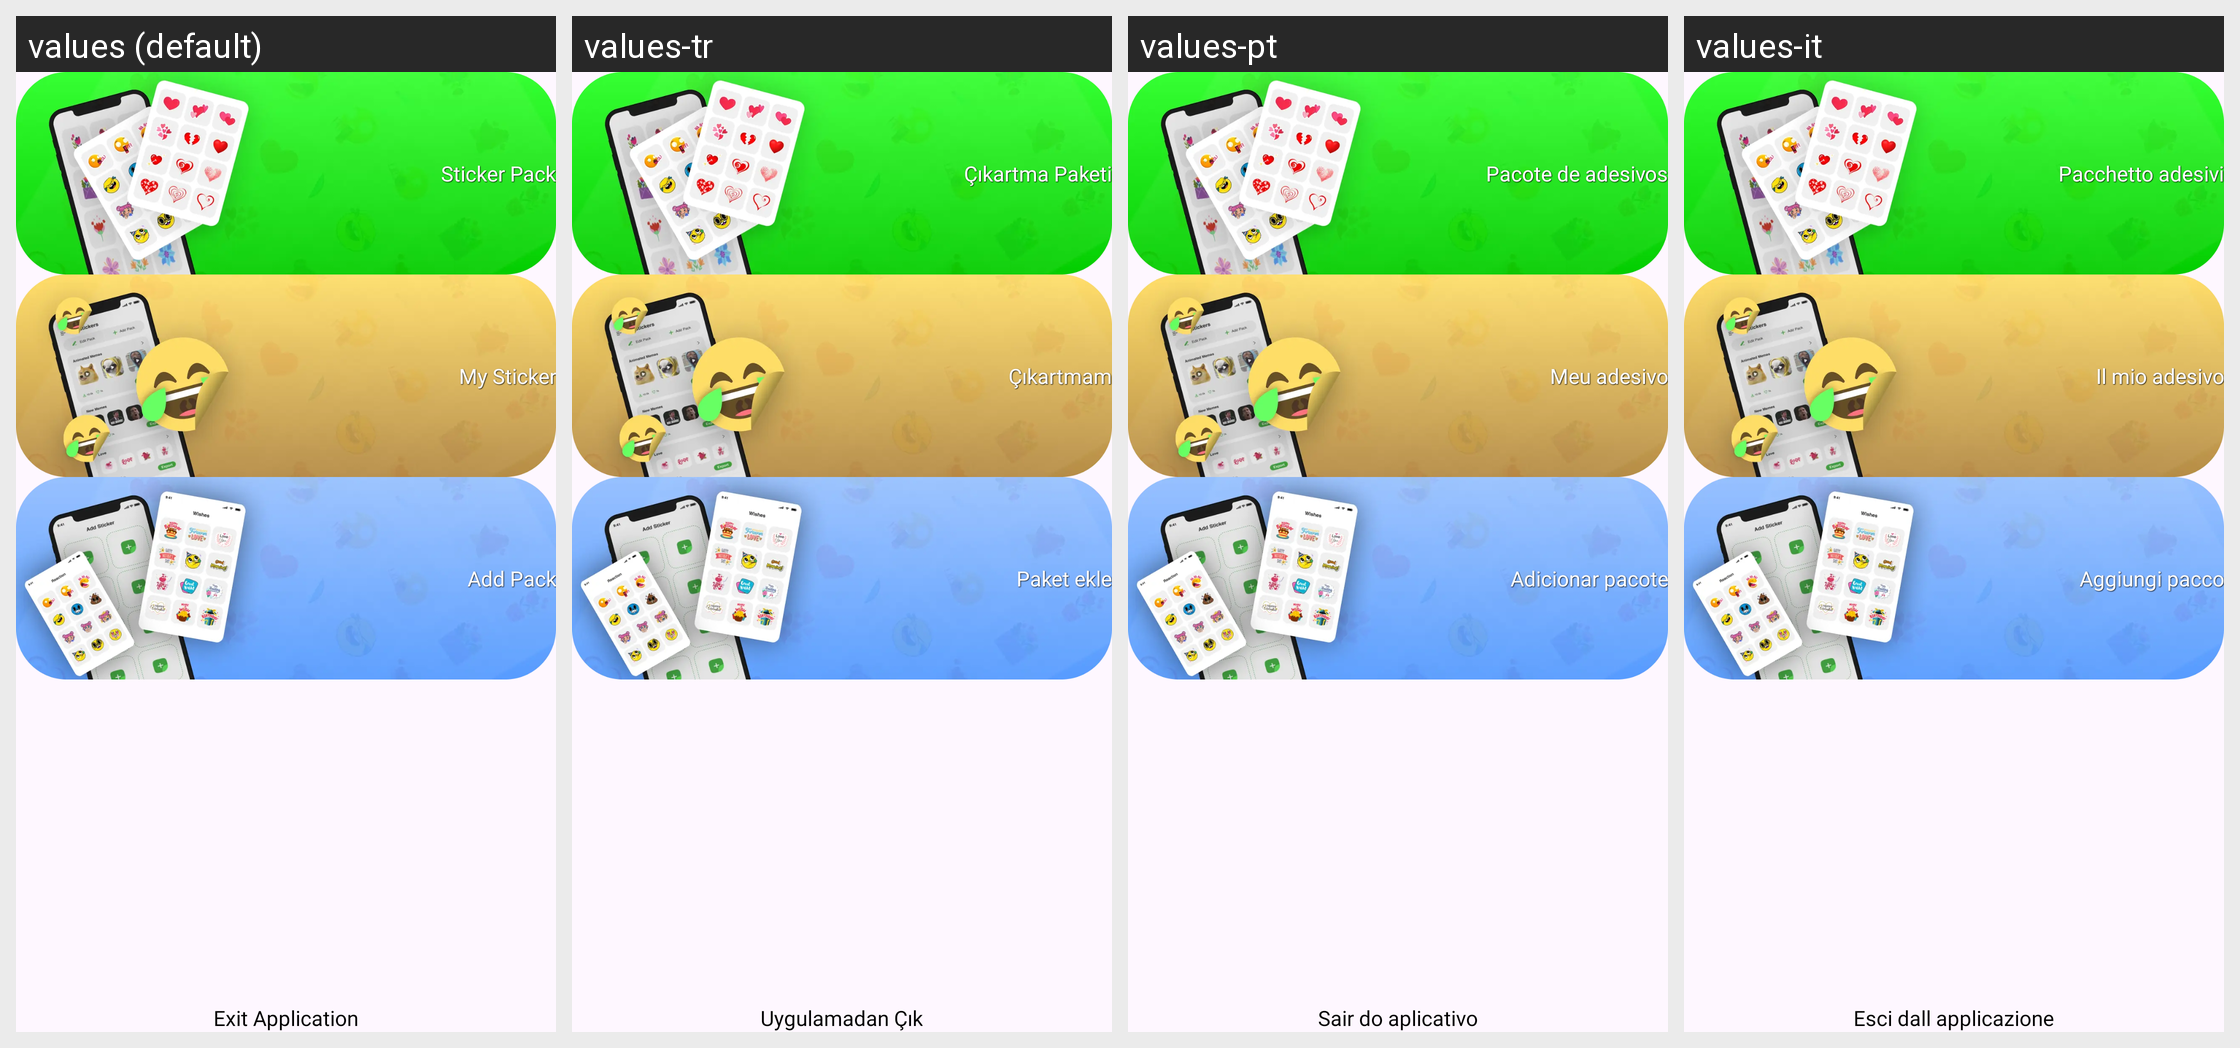

Locale-by-locale string values for the Android screen shown in this grid:
Android screen res/layout/activity_exit_activty.xml rendered under 4 locales, left to right: values (default), values-tr, values-pt, values-it. Device: Nexus 5 (rendered at 1080×1920; each locale shown at half size, 540×960, under a caption strip naming it); theme Theme.WhatsappStickerMaker.
Other locales in the repository, not shown: values-ar, values-de, values-es, values-fa, values-fr, values-in, values-ja, values-ko, values-nl, values-ru, values-th, values-zh.
Strings drawn on this screen, with the default value and each locale's value (text and hints the layout hard-codes, and strings that could not be matched under every locale, appear in the picture but are not listed):

sticker_pack
  values: Sticker Pack
  values-tr: Çıkartma Paketi
  values-pt: Pacote de adesivos
  values-it: Pacchetto adesivi

my_sticker
  values: My Sticker
  values-tr: Çıkartmam
  values-pt: Meu adesivo
  values-it: Il mio adesivo

add_pack
  values: Add Pack
  values-tr: Paket ekle
  values-pt: Adicionar pacote
  values-it: Aggiungi pacco

exit_app
  values: Exit Application
  values-tr: Uygulamadan Çık
  values-pt: Sair do aplicativo
  values-it: Esci dall applicazione
